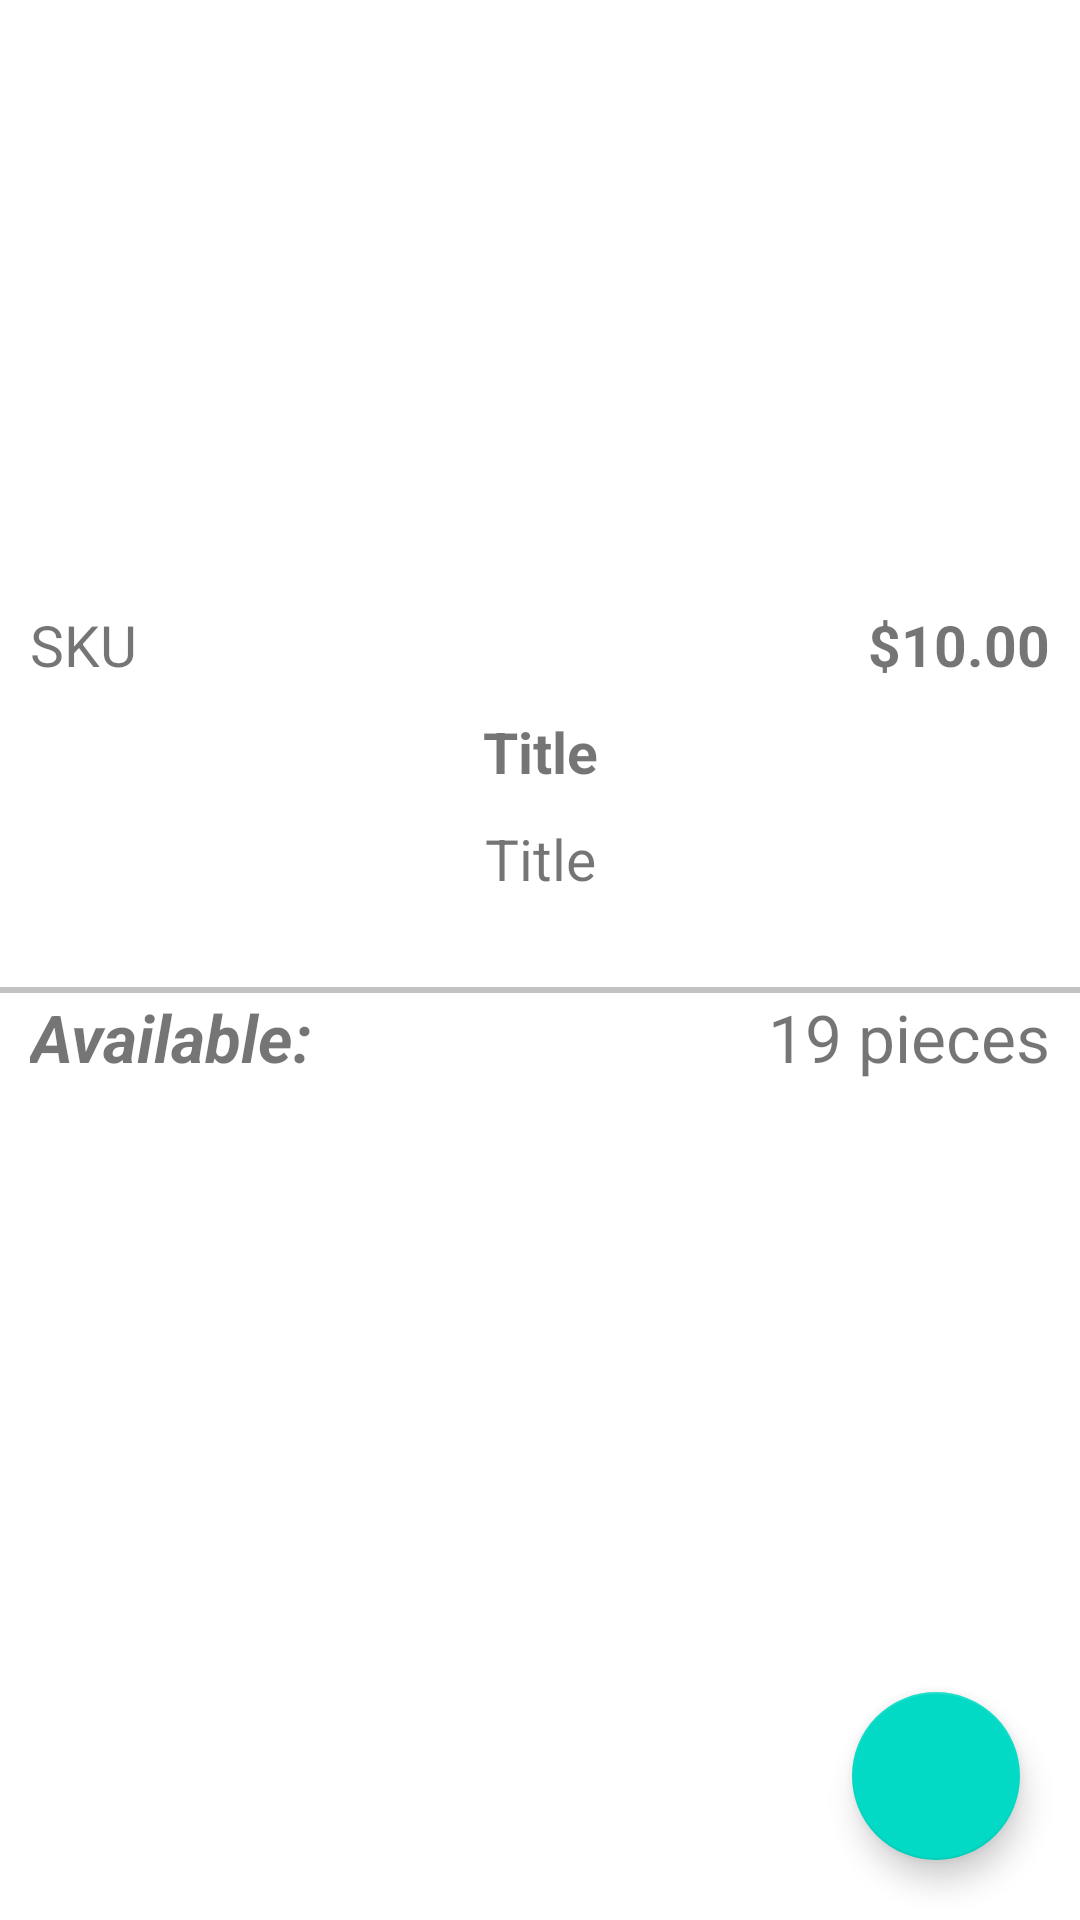

This screen was rendered from an Android layout file. Write that file and the resources it references.
<!-- AndroidManifest.xml: application theme Theme.InventoryV3 -->
<!-- res/layout/activity_item.xml -->
<?xml version="1.0" encoding="utf-8"?>
<androidx.constraintlayout.widget.ConstraintLayout xmlns:android="http://schemas.android.com/apk/res/android"
    xmlns:app="http://schemas.android.com/apk/res-auto"
    xmlns:tools="http://schemas.android.com/tools"
    android:layout_width="match_parent"
    android:layout_height="match_parent"
    tools:context=".ItemActivity">
    <ImageView
        android:layout_height="@android:dimen/thumbnail_height"
        android:padding="10dp"
        android:layout_width="match_parent"
        android:id="@+id/productImageThumbnailId"
        app:layout_constraintTop_toTopOf="parent"/>
    <TextView
        android:layout_width="wrap_content"
        android:layout_height="wrap_content"
        app:layout_constraintTop_toBottomOf="@id/productImageThumbnailId"
        android:text="SKU"
        android:textSize="19dp"
        android:padding="10dp"
        android:id="@+id/itemSKUId"
        />
    <TextView
        android:layout_width="wrap_content"
        android:layout_height="wrap_content"
        android:id="@+id/itemPriceId"
        app:layout_constraintTop_toBottomOf="@id/productImageThumbnailId"
        app:layout_constraintRight_toRightOf="parent"
        android:padding="10dp"
        android:textSize="19dp"
        android:text="$10.00"
        android:textStyle="bold"
        />
    <TextView
        android:layout_width="wrap_content"
        android:layout_height="wrap_content"
        android:text="Title"
        android:textSize="19dp"
        android:textStyle="bold"
        app:layout_constraintTop_toBottomOf="@id/itemSKUId"
        app:layout_constraintLeft_toLeftOf="parent"
        app:layout_constraintRight_toRightOf="parent"
        android:id="@+id/itemTitleId"
        />
    <TextView
        android:layout_width="wrap_content"
        android:layout_height="wrap_content"
        android:text="Title"
        android:textSize="19dp"
        app:layout_constraintTop_toBottomOf="@id/itemTitleId"
        app:layout_constraintLeft_toLeftOf="parent"
        app:layout_constraintRight_toRightOf="parent"
        android:padding="10dp"
        android:id="@+id/itemDescriptionId"
        />
    <View
        android:layout_width="match_parent"
        android:layout_height="2dp"
        app:layout_constraintTop_toBottomOf="@id/itemDescriptionId"
        android:layout_marginTop="20dp"
        android:id="@+id/lineBreak"
        android:background="#C2C2C2"
        />
    <TextView
        android:layout_width="wrap_content"
        android:layout_height="wrap_content"
        android:text="@string/available_quantity"
        app:layout_constraintTop_toBottomOf="@id/lineBreak"
        app:layout_constraintLeft_toLeftOf="parent"
        android:layout_marginLeft="10dp"
        android:textStyle="bold|italic"
        android:textSize="22dp"
        android:id="@+id/availableTextId"
        />
    <TextView
        android:layout_width="wrap_content"
        android:layout_height="wrap_content"
        app:layout_constraintTop_toBottomOf="@id/lineBreak"
        app:layout_constraintRight_toRightOf="parent"
        android:text="19 pieces"
        android:textSize="22dp"
        android:id="@+id/itemQtyId"
        android:layout_marginRight="10dp"
        />



    <com.google.android.material.floatingactionbutton.FloatingActionButton
        android:layout_width="wrap_content"
        android:layout_height="wrap_content"
        app:layout_constraintBottom_toBottomOf="parent"
        app:layout_constraintRight_toRightOf="parent"
        android:layout_margin="20dp"
        android:id="@+id/editBtnId"
        android:src="@drawable/edit_icon"/>


</androidx.constraintlayout.widget.ConstraintLayout>
<!-- resources referenced by this layout -->
<resources>
  <string name="available_quantity">Available:</string>
  <style name="Theme.InventoryV3" parent="Theme.MaterialComponents.DayNight.DarkActionBar">
          
          <item name="colorPrimary">@color/primary</item>
          <item name="colorPrimaryVariant">@color/purple_700</item>
          <item name="colorOnPrimary">@color/white</item>
          
          <item name="colorSecondary">@color/teal_200</item>
          <item name="colorSecondaryVariant">@color/teal_700</item>
          <item name="colorOnSecondary">@color/black</item>
          
  
          
      </style>
  <color name="primary">#85CDFD</color>
  <color name="purple_700">#FF3700B3</color>
  <color name="white">#FFFFFFFF</color>
  <color name="teal_200">#FF03DAC5</color>
  <color name="teal_700">#FF018786</color>
  <color name="black">#FF000000</color>
</resources>
